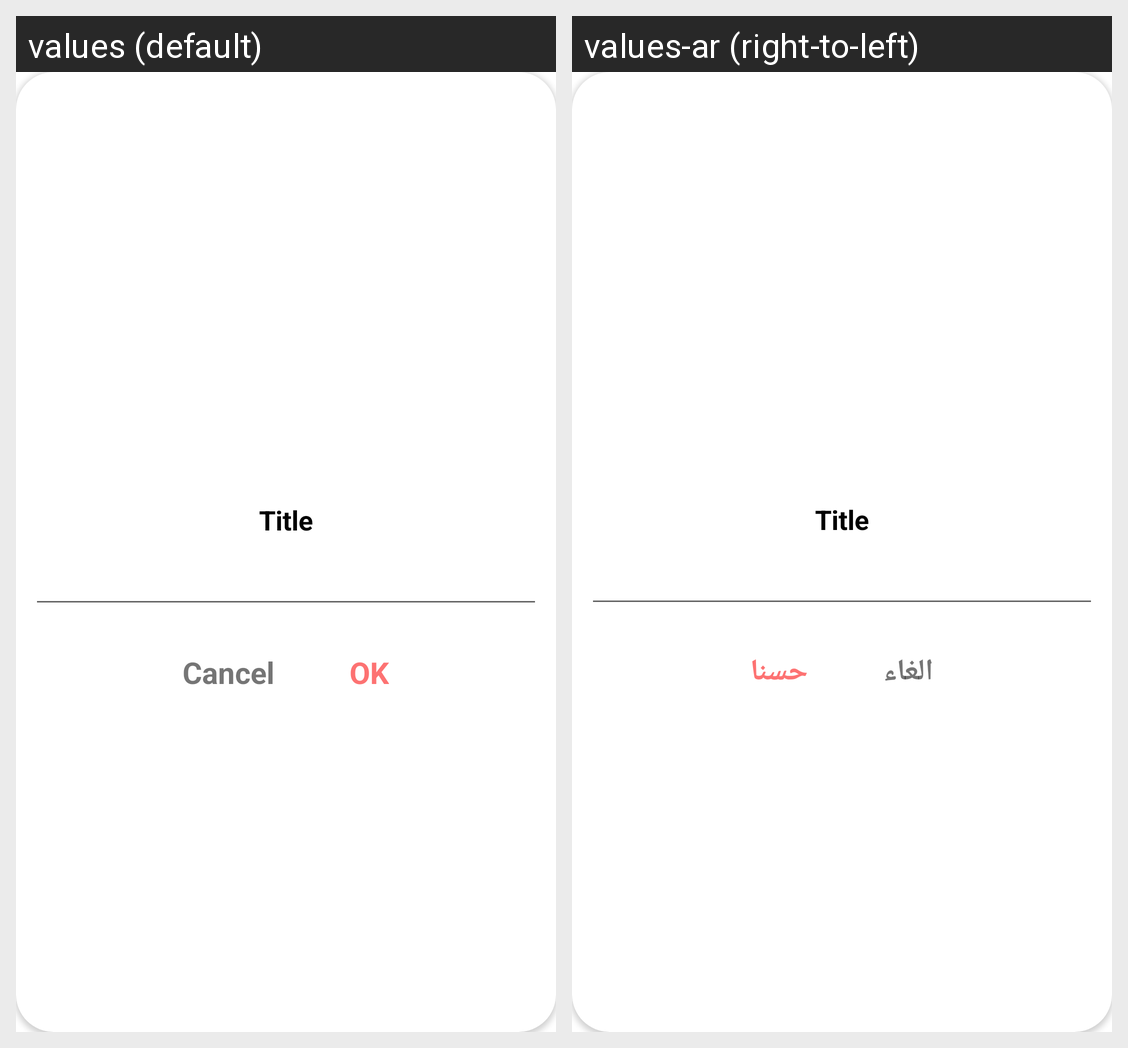

For this localized Android screen grid, give each drawn string resource with its value in every locale shown.
Android screen res/layout/dialog_input.xml rendered under 2 locales, left to right: values (default), values-ar (right-to-left). Device: Nexus 5 (rendered at 1080×1920; each locale shown at half size, 540×960, under a caption strip naming it); theme AppThemeLight.
Strings drawn on this screen, with the default value and each locale's value (text and hints the layout hard-codes, and strings that could not be matched under every locale, appear in the picture but are not listed):

Cancel
  values: Cancel
  values-ar: الغاء

OK
  values: OK
  values-ar: حسنا
